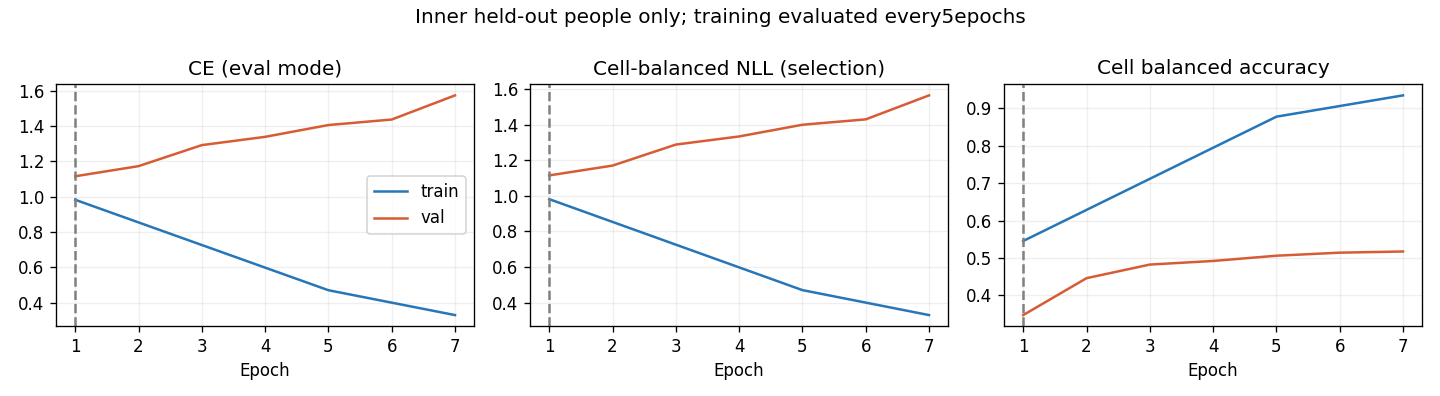

Data behind this chart, as committed beside it:
epoch, optimization_ce, train_ce, train_cell_nll, train_cell_ba, val_ce, val_cell_nll, val_cell_ba, raw_val_ce, raw_val_cell_nll, raw_val_cell_ba
1, 1.115, 0.9821, 0.9815, 0.5454, 1.115, 1.115, 0.3472, 1.115, 1.115, 0.3472
2, 0.9828, , , , 1.172, 1.17, 0.4459, 1.172, 1.17, 0.4459
3, 0.8395, , , , 1.291, 1.288, 0.4823, 1.291, 1.288, 0.4823
4, 0.713, , , , 1.338, 1.334, 0.492, 1.338, 1.334, 0.492
5, 0.6156, 0.4705, 0.4699, 0.8779, 1.405, 1.4, 0.506, 1.405, 1.4, 0.506
6, 0.5247, , , , 1.436, 1.43, 0.5142, 1.436, 1.43, 0.5142
7, 0.4551, 0.3299, 0.3295, 0.9349, 1.573, 1.565, 0.5173, 1.573, 1.565, 0.5173
